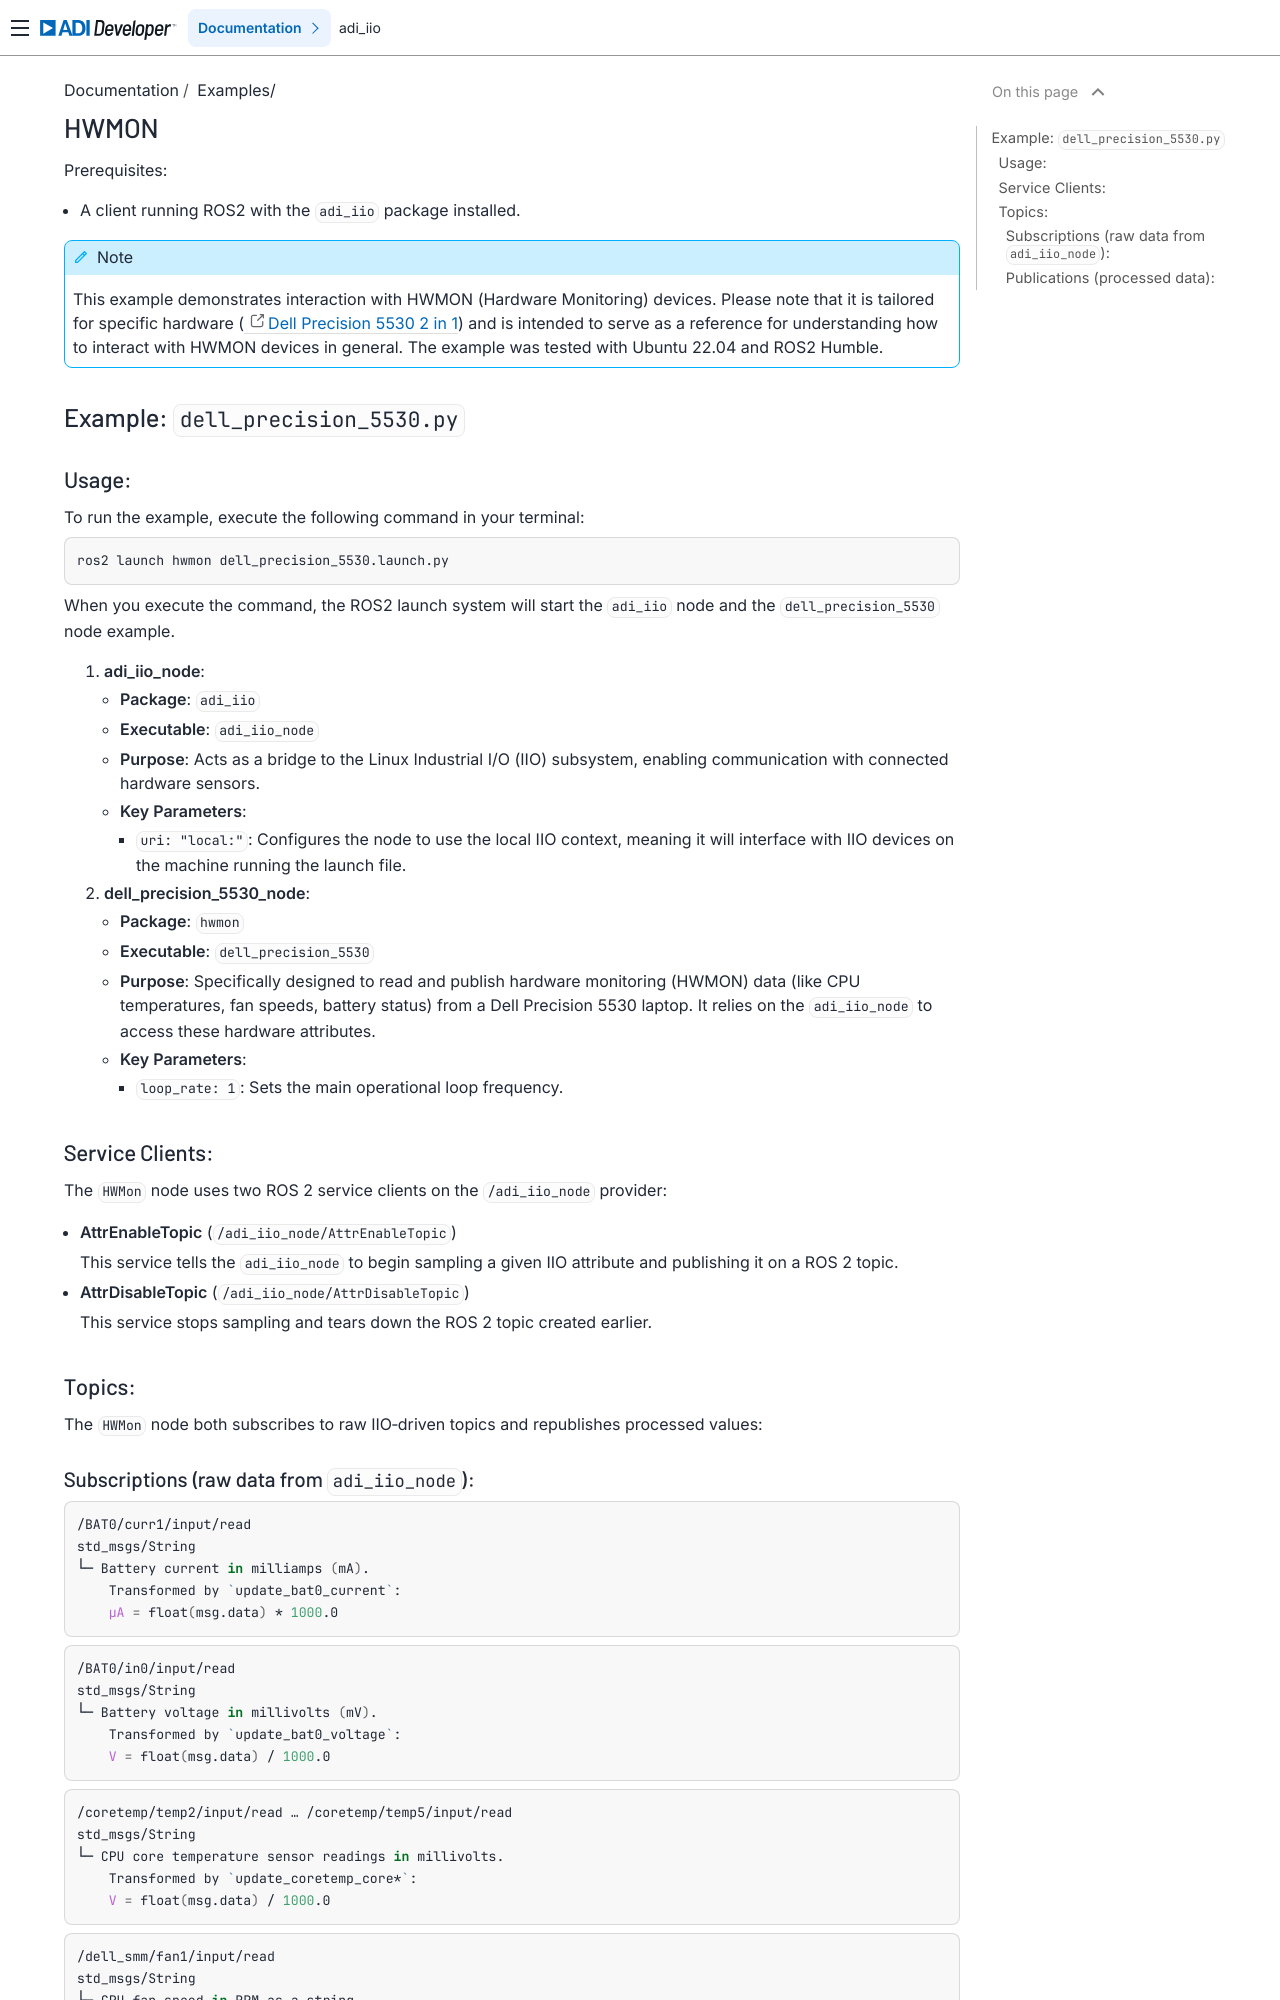

repository: analogdevicesinc/iio_ros2 · page: doc/Examples/04_example_hwmon.html · generator: sphinx

.. _example_hwmon:

================================================================================
HWMON
================================================================================

Prerequisites:

* A client running ROS2 with the ``adi_iio`` package installed.

.. note::

    This example demonstrates interaction with HWMON (Hardware Monitoring) devices.
    Please note that it is tailored for specific hardware
    (`Dell Precision 5530 2 in 1`_) and is intended to serve as a reference for
    understanding how to interact with HWMON devices in general. The example
    was tested with Ubuntu 22.04 and ROS2 Humble.


Example: ``dell_precision_5530.py``
================================================================================

Usage:
--------------------------------------------------------------------------------

To run the example, execute the following command in your terminal:

.. code-block:: shell

    ros2 launch hwmon dell_precision_5530.launch.py

When you execute the command, the ROS2 launch system will start the
``adi_iio`` node and the ``dell_precision_5530`` node example.


#.  **adi_iio_node**:

    *   **Package**: ``adi_iio``
    *   **Executable**: ``adi_iio_node``
    *   **Purpose**: Acts as a bridge to the Linux Industrial I/O (IIO)
        subsystem, enabling communication with connected hardware sensors.
    *   **Key Parameters**:

        * ``uri: "local:"``: Configures the node to use the local IIO context,
          meaning it will interface with IIO devices on the machine running the launch file.

#.  **dell_precision_5530_node**:

    *   **Package**: ``hwmon``
    *   **Executable**: ``dell_precision_5530``
    *   **Purpose**: Specifically designed to read and publish hardware
        monitoring (HWMON) data (like CPU temperatures, fan speeds, battery
        status) from a Dell Precision 5530 laptop. It relies on the
        ``adi_iio_node`` to access these hardware attributes.
    *   **Key Parameters**:

        *   ``loop_rate: 1``: Sets the main operational loop frequency.

Service Clients:
--------------------------------------------------------------------------------

The ``HWMon`` node uses two ROS 2 service clients on the ``/adi_iio_node``
provider:

- **AttrEnableTopic** (``/adi_iio_node/AttrEnableTopic``)

  This service tells the ``adi_iio_node`` to begin sampling a given IIO attribute
  and publishing it on a ROS 2 topic.

- **AttrDisableTopic** (``/adi_iio_node/AttrDisableTopic``)

  This service stops sampling and tears down the ROS 2 topic created earlier.

Topics:
--------------------------------------------------------------------------------

The ``HWMon`` node both subscribes to raw IIO‐driven topics and republishes
processed values:
